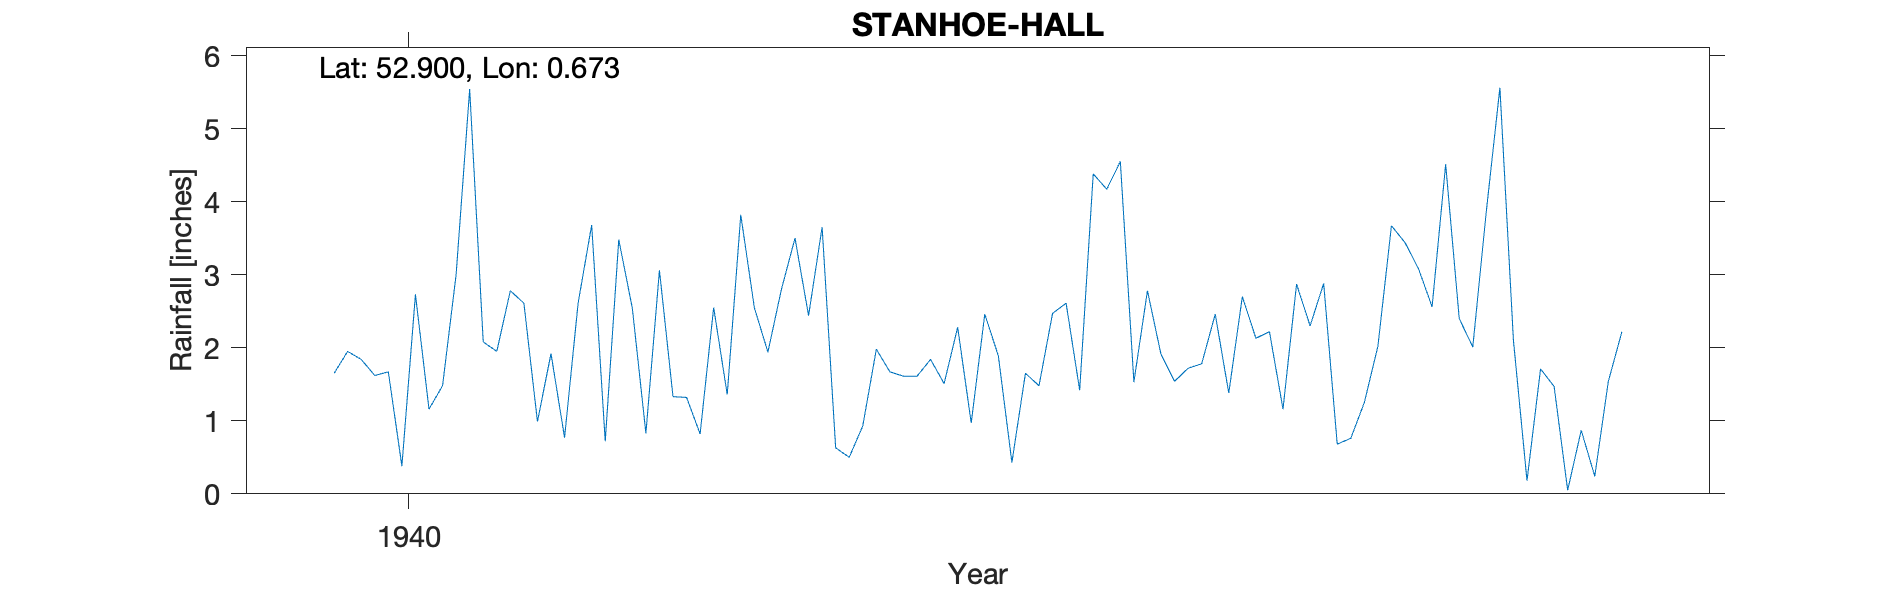

The file beside this chart, header and first rows:
STANHOE-HALL, , , , , , , , , , , , , , , , , , , , 
Grid ref, TF799370, Long, 0.6732, Lat, 52.9, Elevation, 210, ft, , , , , , , , , , , , 
Station no, 1445/6, , , , , , , , , , , , , , , , , , , 
, 1931, 1932, 1933, 1934, 1935, 1936, 1937, 1938, 1939, 1940, 1941, 1942, 1943, 1944, 1945, 1946, 1947, 1948, 1949, 1950
January, , , , , , , , , , 1.65, 1.95, 3.06, 3.65, 2.46, 2.78, 2.3, 2.01, , , 
February, , , , , , , , , , 1.95, 2.78, 1.33, 0.63, 1.89, 1.91, 2.88, 3.87, , , 
March, , , , , , , , , , 1.84, 2.61, 1.32, 0.5, 0.43, 1.54, 0.68, 5.56, , , 
April, , , , , , , , , , 1.62, 0.99, 0.82, 0.93, 1.65, 1.72, 0.76, 2.1, , , 
May, , , , , , , , , , 1.67, 1.92, 2.55, 1.98, 1.48, 1.78, 1.25, 0.18, , , 
June, , , , , , , , , , 0.38, 0.77, 1.36, 1.67, 2.47, 2.46, 2.02, 1.71, , , 
July, , , , , , , , , , 2.73, 2.61, 3.82, 1.61, 2.61, 1.38, 3.67, 1.47, , , 
August, , , , , , , , , , 1.16, 3.68, 2.55, 1.61, 1.42, 2.7, 3.44, 0.05, , , 
September, , , , , , , , , , 1.48, 0.72, 1.94, 1.84, 4.38, 2.13, 3.08, 0.87, , , 
October, , , , , , , , , , 3, 3.48, 2.8, 1.51, 4.17, 2.22, 2.56, 0.24, , , 
November, , , , , , , , , , 5.54, 2.54, 3.5, 2.28, 4.55, 1.16, 4.51, 1.54, , , 
December, , , , , , , , , , 2.08, 0.83, 2.44, 0.97, 1.53, 2.87, 2.4, 2.22, , , 
Total, , , , , , , , , , 25.1, 24.88, 27.49, 19.18, 29.04, 24.65, 29.55, 21.82, , , 
